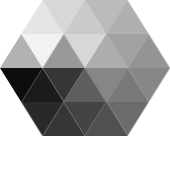
t = 0.00 s
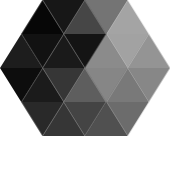
t = 0.33 s
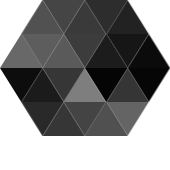
t = 0.67 s
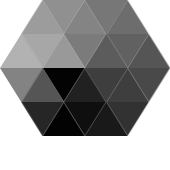
t = 1.00 s
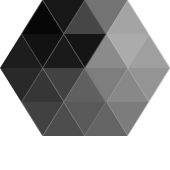
t = 1.33 s
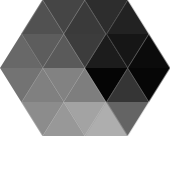
t = 1.67 s

The animated SVG that drew these frames (rendered in a browser with its animation timeline set to each time). Animation: 2 CSS @keyframes rules; one cycle of 2.00 s, repeats indefinitely.

<svg style="height:170px" viewbox="0 0 40 40" xmlns="http://www.w3.org/2000/svg" xmlns:xlink="http://www.w3.org/1999/xlink">

  <style type="text/css" >
      <![CDATA[

        @keyframes outer {
          0% {
            opacity: 0.3;
          }
          20% {
            opacity: 1;
          }
          100% {
            opacity: 0.3;
          }
        }
        @keyframes inner {
          0% {
            opacity: 0.4;
          }
          20% {
            opacity: 1;
          }
          100% {
            opacity: 0.4;
          }
        }
        .l1 {
          animation: outer 1000ms linear infinite;
        }
        .l2 {
          animation: inner 1000ms linear infinite;
        }
        .d19 {
          opacity: 1;
          animation-delay: 1000ms;
        }
        .d18 {
          opacity: 0.94736842;
          animation-delay: 947.36842105ms;
        }
        .d17 {
          opacity: 0.89473684;
          animation-delay: 894.73684211ms;
        }
        .d16 {
          opacity: 0.84210526;
          animation-delay: 842.10526316ms;
        }
        .d15 {
          opacity: 0.78947368;
          animation-delay: 789.47368421ms;
        }
        .d14 {
          opacity: 0.73684211;
          animation-delay: 736.84210526ms;
        }
        .d13 {
          opacity: 0.68421053;
          animation-delay: 684.21052632ms;
        }
        .d12 {
          opacity: 0.63157895;
          animation-delay: 631.57894737ms;
        }
        .d11 {
          opacity: 0.57894737;
          animation-delay: 578.94736842ms;
        }
        .d10 {
          opacity: 0.52631579;
          animation-delay: 526.31578947ms;
        }
        .d9 {
          opacity: 0.47368421;
          animation-delay: 473.68421053ms;
        }
        .d8 {
          opacity: 0.42105263;
          animation-delay: 421.05263158ms;
        }
        .d7 {
          opacity: 0.36842105;
          animation-delay: 368.42105263ms;
        }
        .d6 {
          opacity: 0.31578947;
          animation-delay: 315.78947368ms;
        }
        .d5 {
          opacity: 0.26315789;
          animation-delay: 263.15789474ms;
        }
        .d4 {
          opacity: 0.21052632;
          animation-delay: 210.52631579ms;
        }
        .d3 {
          opacity: 0.15789474;
          animation-delay: 157.89473684ms;
        }
        .d2 {
          opacity: 0.10526316;
          animation-delay: 105.26315789ms;
        }
        .d1 {
          opacity: 0.05263158;
          animation-delay: 52.63157895ms;
        }
        svg {
          fill: #000000;
        }

      ]]>
    </style>

  <path d="m5,8l5,8l5,-8z" class="l1 d1" />
  <path d="m5,8l5,-8l5,8z" class="l1 d2" />
  <path d="m10,0l5,8l5,-8z" class="l1 d3" />
  <path d="m15,8l5,-8l5,8z" class="l1 d4" />
  <path d="m20,0l5,8l5,-8z" class="l1 d5" />
  <path d="m25,8l5,-8l5,8z" class="l1 d6" />
  <path d="m25,8l5,8l5,-8z" class="l1 d7" />
  <path d="m30,16l5,-8l5,8z" class="l1 d8" />
  <path d="m30,16l5,8l5,-8z" class="l1 d9" />
  <path d="m25,24l5,-8l5,8z" class="l1 d10" />
  <path d="m25,24l5,8l5,-8z" class="l1 d11" />
  <path d="m20,32l5,-8l5,8z" class="l1 d13" />
  <path d="m15,24l5,8l5,-8z" class="l1 d14" />
  <path d="m10,32l5,-8l5,8z" class="l1 d15" />
  <path d="m5,24l5,8l5,-8z" class="l1 d16" />
  <path d="m5,24l5,-8l5,8z" class="l1 d17" />
  <path d="m0,16l5,8l5,-8z" class="l1 d18" />
  <path d="m0,16l5,-8l5,8z" class="l1 d20" />
  <path d="m10,16l5,-8l5,8z" class="l2 d0" />
  <path d="m15,8l5,8l5,-8z" class="l2 d3" />
  <path d="m20,16l5,-8l5,8z" class="l2 d6" />
  <path d="m20,16l5,8l5,-8z" class="l2 d9" />
  <path d="m15,24l5,-8l5,8z" class="l2 d12" />
  <path d="m10,16l5,8l5,-8z" class="l2 d15" />
</svg>
